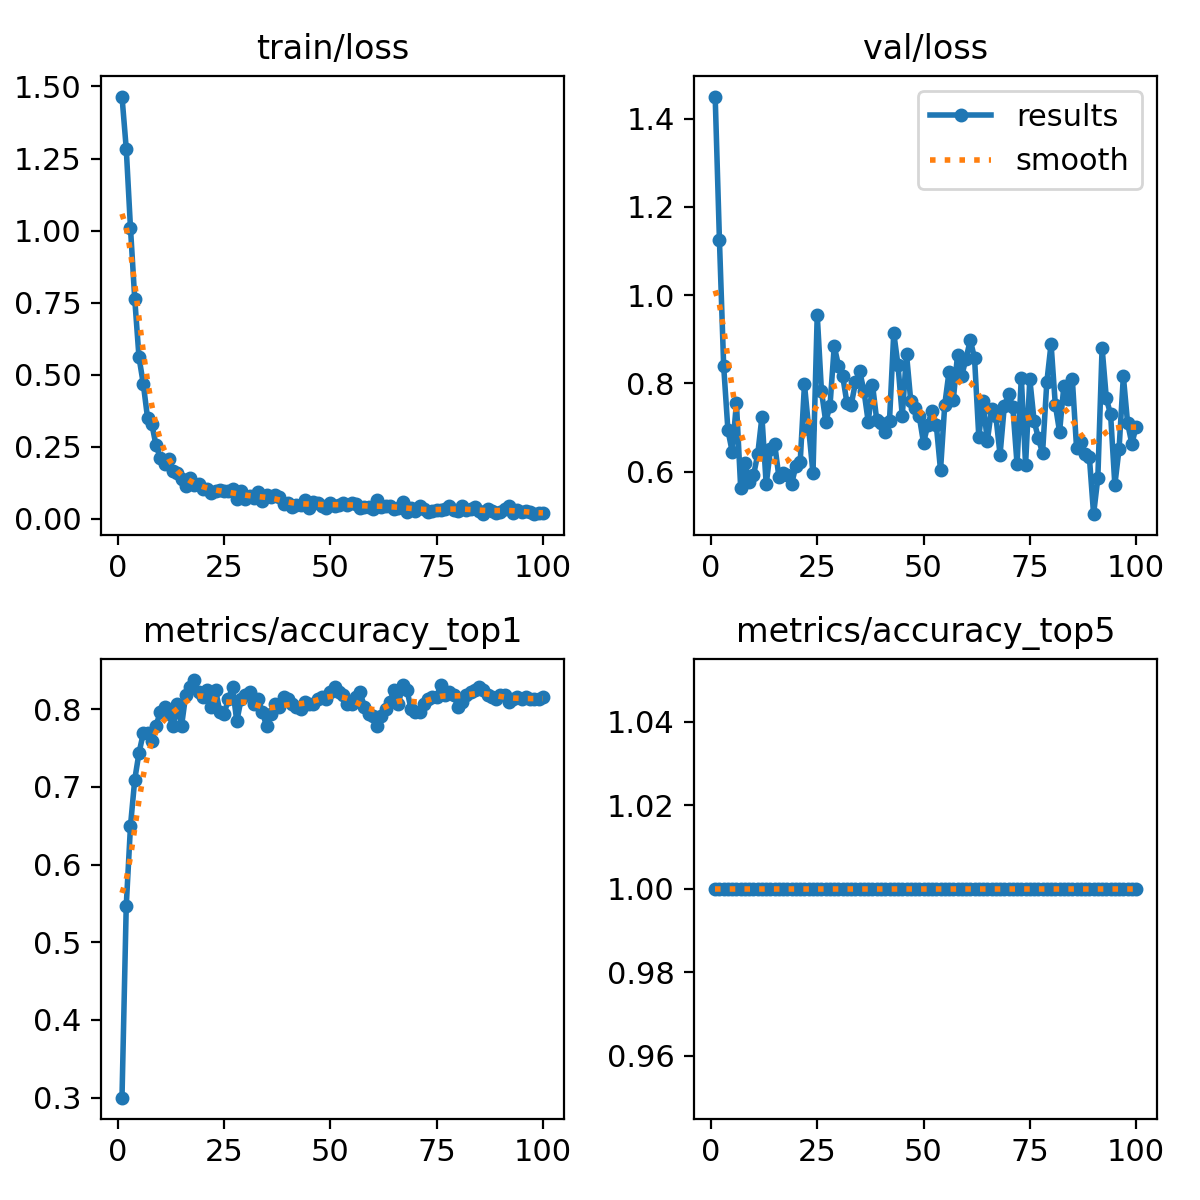

The file beside this chart, header and first rows:
epoch, time, train/loss, metrics/accuracy_top1, metrics/accuracy_top5, val/loss, lr/pg0, lr/pg1, lr/pg2
1, 2.045, 1.465, 0.3, 1, 1.45, 8.75e-05, 8.75e-05, 8.75e-05
2, 2.808, 1.284, 0.5469, 1, 1.125, 0.0001856, 0.0001856, 0.0001856
3, 3.884, 1.008, 0.65, 1, 0.8386, 0.0002818, 0.0002818, 0.0002818
4, 4.811, 0.7628, 0.7094, 1, 0.6938, 0.000376, 0.000376, 0.000376
5, 5.679, 0.5603, 0.7438, 1, 0.645, 0.0004682, 0.0004682, 0.0004682
6, 6.909, 0.4693, 0.7688, 1, 0.7551, 0.0005584, 0.0005584, 0.0005584
7, 8.16, 0.3513, 0.7688, 1, 0.5625, 0.0006467, 0.0006467, 0.0006467
8, 9.006, 0.3301, 0.7594, 1, 0.6191, 0.0007329, 0.0007329, 0.0007329
9, 9.932, 0.255, 0.7781, 1, 0.5762, 0.0008172, 0.0008172, 0.0008172
10, 10.83, 0.2121, 0.7969, 1, 0.5911, 0.0008995, 0.0008995, 0.0008995
11, 11.86, 0.1919, 0.8031, 1, 0.6387, 0.0009798, 0.0009798, 0.0009798
12, 12.8, 0.2092, 0.7937, 1, 0.7239, 0.001058, 0.001058, 0.001058
13, 13.71, 0.1642, 0.7781, 1, 0.571, 0.001102, 0.001102, 0.001102
14, 14.6, 0.1606, 0.8063, 1, 0.6502, 0.001089, 0.001089, 0.001089
15, 15.7, 0.1385, 0.7781, 1, 0.6619, 0.001077, 0.001077, 0.001077
16, 16.6, 0.1151, 0.8187, 1, 0.5869, 0.001064, 0.001064, 0.001064
17, 17.4, 0.1399, 0.8281, 1, 0.5957, 0.001052, 0.001052, 0.001052
18, 18.46, 0.1188, 0.8375, 1, 0.5913, 0.00104, 0.00104, 0.00104
19, 19.4, 0.1207, 0.8219, 1, 0.5727, 0.001027, 0.001027, 0.001027
20, 20.33, 0.1042, 0.8156, 1, 0.6135, 0.001015, 0.001015, 0.001015
21, 21.2, 0.1023, 0.825, 1, 0.6226, 0.001002, 0.001002, 0.001002
22, 22.16, 0.0902, 0.8031, 1, 0.7978, 0.0009901, 0.0009901, 0.0009901
23, 23, 0.0972, 0.825, 1, 0.6968, 0.0009778, 0.0009778, 0.0009778
24, 24.03, 0.1011, 0.7969, 1, 0.5962, 0.0009654, 0.0009654, 0.0009654
25, 24.87, 0.09554, 0.7937, 1, 0.9553, 0.000953, 0.000953, 0.000953
26, 25.93, 0.0959, 0.8125, 1, 0.782, 0.0009406, 0.0009406, 0.0009406
27, 27.08, 0.1033, 0.8281, 1, 0.7134, 0.0009283, 0.0009283, 0.0009283
28, 28.01, 0.06699, 0.7844, 1, 0.7485, 0.0009159, 0.0009159, 0.0009159
29, 29.04, 0.09818, 0.8125, 1, 0.884, 0.0009035, 0.0009035, 0.0009035
30, 29.8, 0.06929, 0.8187, 1, 0.8403, 0.0008911, 0.0008911, 0.0008911
31, 30.7, 0.07837, 0.8219, 1, 0.8157, 0.0008787, 0.0008787, 0.0008787
32, 31.57, 0.07091, 0.8063, 1, 0.7549, 0.0008664, 0.0008664, 0.0008664
33, 32.59, 0.09154, 0.8125, 1, 0.752, 0.000854, 0.000854, 0.000854
34, 33.48, 0.06201, 0.7969, 1, 0.802, 0.0008416, 0.0008416, 0.0008416
35, 34.46, 0.08161, 0.7781, 1, 0.8269, 0.0008293, 0.0008293, 0.0008293
36, 35.34, 0.07505, 0.7937, 1, 0.782, 0.0008169, 0.0008169, 0.0008169
37, 36.26, 0.08199, 0.8063, 1, 0.7127, 0.0008045, 0.0008045, 0.0008045
38, 37.34, 0.07571, 0.8031, 1, 0.7971, 0.0007921, 0.0007921, 0.0007921
39, 38.28, 0.05149, 0.8156, 1, 0.7163, 0.0007797, 0.0007797, 0.0007797
40, 39.32, 0.05622, 0.8125, 1, 0.71, 0.0007674, 0.0007674, 0.0007674
41, 40.2, 0.04034, 0.8063, 1, 0.6904, 0.000755, 0.000755, 0.000755
42, 41.19, 0.0462, 0.8031, 1, 0.7156, 0.0007426, 0.0007426, 0.0007426
43, 42.31, 0.04883, 0.8, 1, 0.9143, 0.0007302, 0.0007302, 0.0007302
44, 43.5, 0.06662, 0.8094, 1, 0.8411, 0.0007179, 0.0007179, 0.0007179
45, 44.34, 0.03801, 0.8063, 1, 0.7258, 0.0007055, 0.0007055, 0.0007055
46, 45.24, 0.05952, 0.8063, 1, 0.8665, 0.0006931, 0.0006931, 0.0006931
47, 46.36, 0.0564, 0.8125, 1, 0.7598, 0.0006808, 0.0006808, 0.0006808
48, 47.26, 0.0458, 0.8156, 1, 0.7432, 0.0006684, 0.0006684, 0.0006684
49, 48.24, 0.03634, 0.8125, 1, 0.7251, 0.000656, 0.000656, 0.000656
50, 49.17, 0.05377, 0.8219, 1, 0.665, 0.0006436, 0.0006436, 0.0006436
51, 50.08, 0.04587, 0.8281, 1, 0.7053, 0.0006312, 0.0006312, 0.0006312
52, 50.98, 0.04902, 0.8219, 1, 0.738, 0.0006189, 0.0006189, 0.0006189
53, 51.98, 0.05559, 0.8187, 1, 0.7063, 0.0006065, 0.0006065, 0.0006065
54, 52.82, 0.04952, 0.8063, 1, 0.6033, 0.0005941, 0.0005941, 0.0005941
55, 53.78, 0.05329, 0.8063, 1, 0.752, 0.0005818, 0.0005818, 0.0005818
56, 54.72, 0.05088, 0.8156, 1, 0.8262, 0.0005694, 0.0005694, 0.0005694
57, 55.64, 0.03861, 0.8219, 1, 0.7617, 0.000557, 0.000557, 0.000557
58, 56.54, 0.04008, 0.8031, 1, 0.865, 0.0005446, 0.0005446, 0.0005446
59, 57.44, 0.04125, 0.7937, 1, 0.8176, 0.0005322, 0.0005322, 0.0005322
60, 58.48, 0.03333, 0.7906, 1, 0.8562, 0.0005199, 0.0005199, 0.0005199
... 40 more rows
